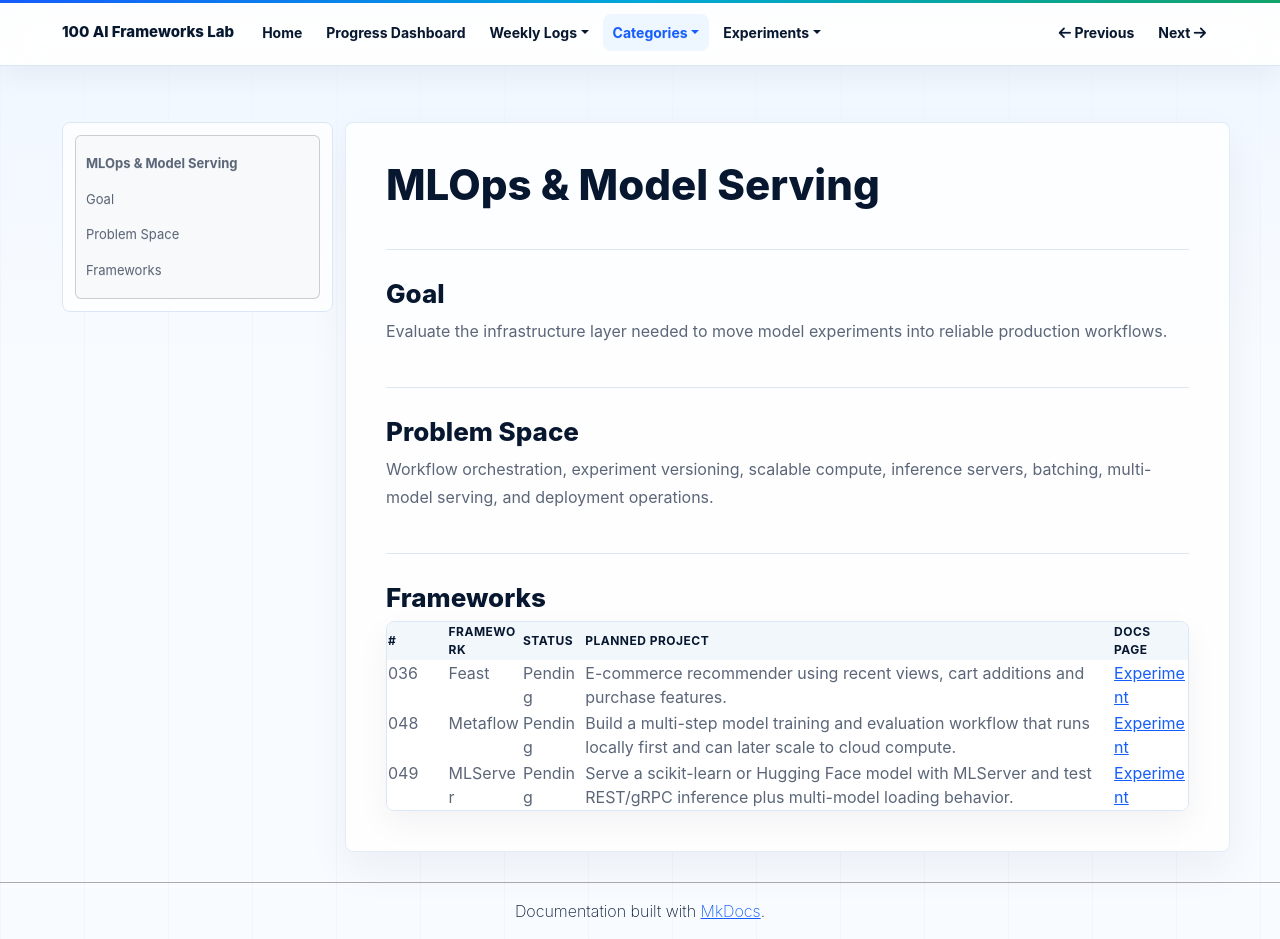

repository: NijatZeynalov/100-AI-frameworks · page: categories/mlops-model-serving/index.html · generator: mkdocs

# MLOps & Model Serving

## Goal

Evaluate the infrastructure layer needed to move model experiments into reliable production workflows.

## Problem Space

Workflow orchestration, experiment versioning, scalable compute, inference servers, batching, multi-model serving, and deployment operations.

## Frameworks

| # | Framework | Status | Planned project | Docs Page |
|---|---|---|---|---|
| 036 | Feast | Pending | E-commerce recommender using recent views, cart additions and purchase features. | [Experiment](../experiments/036-feast.md) |
| 048 | Metaflow | Pending | Build a multi-step model training and evaluation workflow that runs locally first and can later scale to cloud compute. | [Experiment](../experiments/048-metaflow.md) |
| 049 | MLServer | Pending | Serve a scikit-learn or Hugging Face model with MLServer and test REST/gRPC inference plus multi-model loading behavior. | [Experiment](../experiments/049-mlserver.md) |
